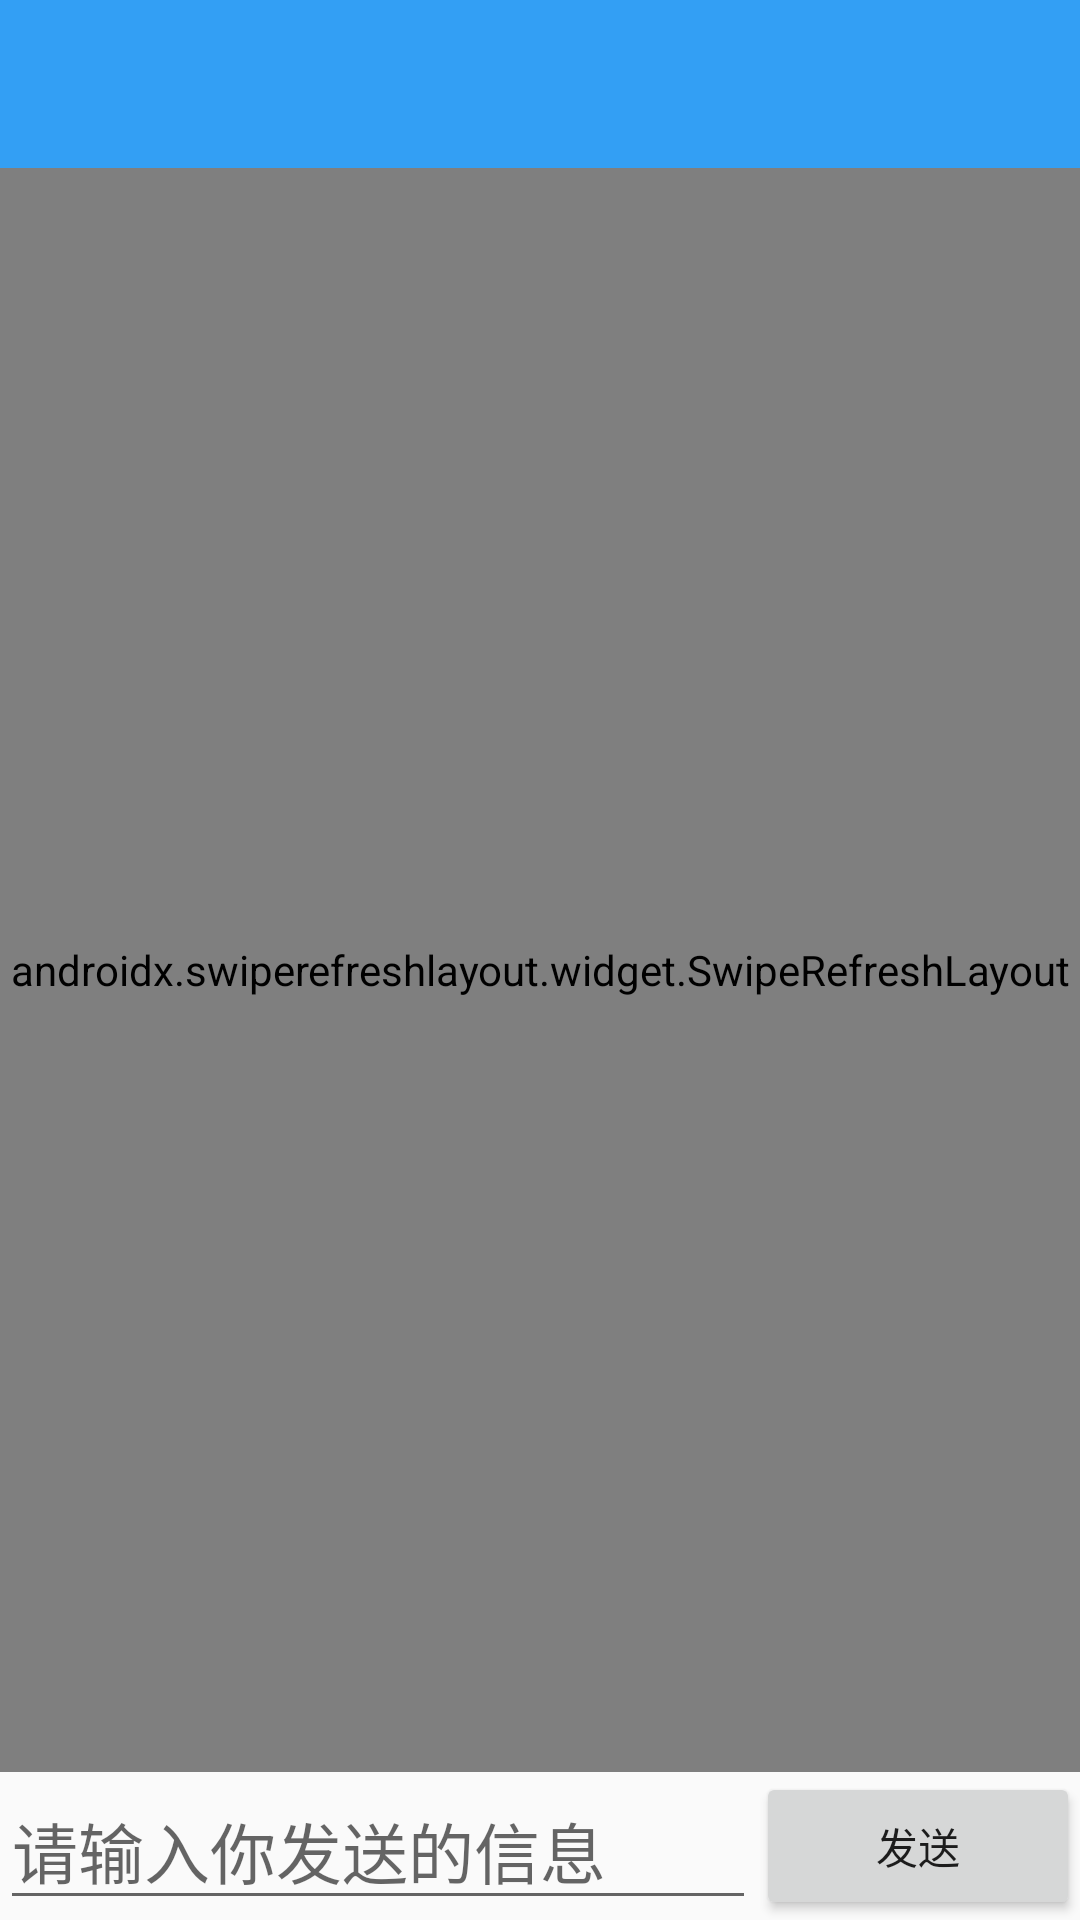

Produce the Android XML layout that renders to this screen, including the resource entries it uses.
<!-- AndroidManifest.xml: application theme AppTheme -->
<!-- res/layout/activity_talk.xml -->
<?xml version="1.0" encoding="utf-8"?>
<LinearLayout xmlns:android="http://schemas.android.com/apk/res/android"
    android:layout_width="match_parent"
    android:layout_height="match_parent"
    xmlns:app="http://schemas.android.com/apk/res-auto"
    android:orientation="vertical">
    <androidx.appcompat.widget.Toolbar
        android:id="@+id/toolbar"
        android:layout_width="match_parent"
        android:layout_height="wrap_content"
        android:background="#339FF4"
        app:navigationIcon="@drawable/img_menu_white"
        android:theme="@style/OverflowMenuStyle">
        <TextView
            android:id="@+id/toolbar_title"
            android:layout_width="wrap_content"
            android:layout_height="wrap_content"
            android:textColor="#F7FAF9"
            android:textStyle="bold"
            android:textSize="20sp"
            android:layout_gravity="center"
            android:gravity="center"/>
    </androidx.appcompat.widget.Toolbar>
    <TextView
        android:id="@+id/tv_swipe_refresh"
        android:layout_width="match_parent"
        android:layout_height="wrap_content"
        android:visibility="gone"
        android:textSize="20sp"/>
    <androidx.swiperefreshlayout.widget.SwipeRefreshLayout
        android:id="@+id/layout_swipe_refresh"
        android:layout_width="match_parent"
        android:layout_height="0dp"
        android:layout_weight="10">
        <androidx.recyclerview.widget.RecyclerView
            android:id="@+id/rv_talk_message"
            android:layout_width="match_parent"
            android:layout_height="match_parent"
            />
    </androidx.swiperefreshlayout.widget.SwipeRefreshLayout>
    <LinearLayout
        android:orientation="horizontal"
        android:layout_width="match_parent"
        android:layout_height="wrap_content"
        android:visibility="visible"
        android:layout_gravity="bottom">
        <EditText
            android:id="@+id/tv_send_message"
            android:layout_width="0dp"
            android:layout_height="wrap_content"
            android:layout_weight="7"
            android:textSize="22sp"
            android:hint="@string/talk_send_message_hint"
            android:inputType="text"
            android:autofillHints="" />
        <Button
            android:id="@+id/btn_send_message"
            android:layout_width="0dp"
            android:layout_height="match_parent"
            android:layout_weight="3"
            android:text="@string/btn_send"/>
    </LinearLayout>
</LinearLayout>
<!-- resources referenced by this layout -->
<resources>
  <string name="btn_send">发送</string>
  <string name="talk_send_message_hint">请输入你发送的信息</string>
  <style name="OverflowMenuStyle" parent="@style/Widget.AppCompat.PopupMenu.Overflow">
          
          <item name="overlapAnchor">false</item>
          <item name="android:dropDownWidth">wrap_content</item>
          
          <item name="android:popupBackground">#98A5EF</item>
          
          <item name="android:dropDownVerticalOffset">2dp</item>
          
          <item name="android:dropDownHorizontalOffset">-2dp</item>
          
          <item name="android:textColor">#FFFFFF</item>
          
          <item name="android:textSize">18sp</item>
          
          <item name="actionOverflowButtonStyle">@style/ActionButton.Overflow.Menu</item>
      </style>
  <style name="AppTheme" parent="Theme.AppCompat.Light.NoActionBar">
          
          <item name="colorPrimary">@color/colorPrimary</item>
          <item name="colorPrimaryDark">@color/colorPrimaryDark</item>
          <item name="colorAccent">@color/colorAccent</item>
          <item name="actionOverflowMenuStyle">@style/OverflowMenuStyle</item>
      </style>
  <style name="ActionButton.Overflow.Menu" parent="android:style/Widget.Holo.Light.ActionButton.Overflow">
          <item name="android:src">@drawable/img_add</item>
      </style>
  <!-- not gathered from this repository: default colours our renderer supplied (Android Studio template values) -->
  <color name="colorPrimary">#FF6200EE</color>
  <color name="colorPrimaryDark">#FF3700B3</color>
  <color name="colorAccent">#FF03DAC5</color>
</resources>
